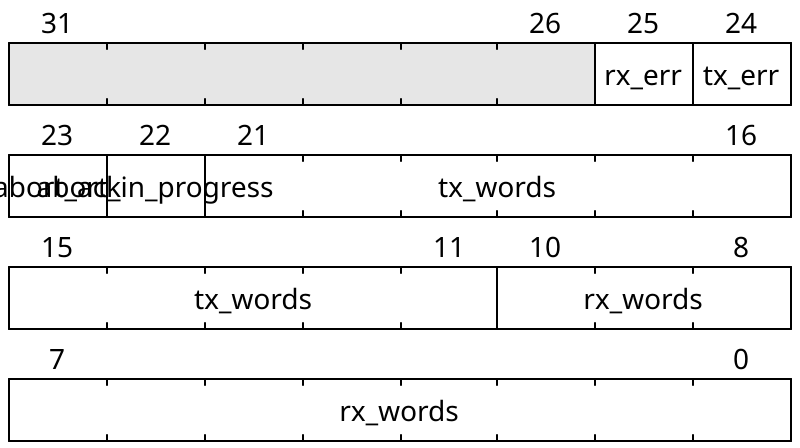

The bit-field diagram above was drawn with WaveDrom. Write its source.

{
    "reg": [
        {"name": "rx_words",  "bits": 11},
        {"name": "tx_words",  "bits": 11},
        {"name": "abort_in_progress",  "bits": 1},
        {"name": "abort_ack",  "bits": 1},
        {"name": "tx_err",  "bits": 1},
        {"name": "rx_err",  "bits": 1},
        {"bits": 6}
    ], "config": {"hspace": 400, "bits": 32, "lanes": 4 }, "options": {"hspace": 400, "bits": 32, "lanes": 4}
}